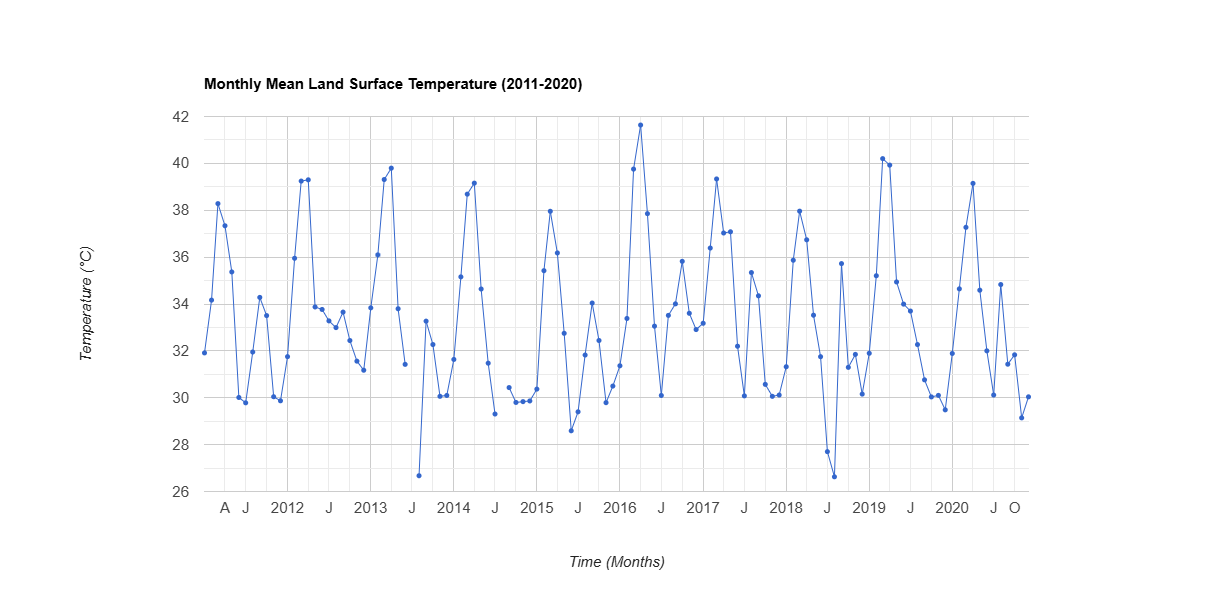

Source data for this figure (header and first rows):
system:time_start, undefined
Jan 1, 2011, 31.91
Feb 1, 2011, 34.16
Mar 1, 2011, 38.28
Apr 1, 2011, 37.34
May 1, 2011, 35.37
Jun 1, 2011, 30.01
Jul 1, 2011, 29.78
Aug 1, 2011, 31.95
Sep 1, 2011, 34.28
Oct 1, 2011, 33.51
Nov 1, 2011, 30.04
Dec 1, 2011, 29.87
Jan 1, 2012, 31.75
Feb 1, 2012, 35.95
Mar 1, 2012, 39.24
Apr 1, 2012, 39.3
May 1, 2012, 33.87
Jun 1, 2012, 33.77
Jul 1, 2012, 33.28
Aug 1, 2012, 32.99
Sep 1, 2012, 33.66
Oct 1, 2012, 32.44
Nov 1, 2012, 31.56
Dec 1, 2012, 31.17
Jan 1, 2013, 33.84
Feb 1, 2013, 36.09
Mar 1, 2013, 39.31
Apr 1, 2013, 39.8
May 1, 2013, 33.8
Jun 1, 2013, 31.43
Jul 1, 2013, 
Aug 1, 2013, 26.67
Sep 1, 2013, 33.27
Oct 1, 2013, 32.27
Nov 1, 2013, 30.06
Dec 1, 2013, 30.1
Jan 1, 2014, 31.64
Feb 1, 2014, 35.16
Mar 1, 2014, 38.69
Apr 1, 2014, 39.16
May 1, 2014, 34.64
Jun 1, 2014, 31.48
Jul 1, 2014, 29.31
Aug 1, 2014, 
Sep 1, 2014, 30.43
Oct 1, 2014, 29.8
Nov 1, 2014, 29.83
Dec 1, 2014, 29.86
Jan 1, 2015, 30.37
Feb 1, 2015, 35.42
Mar 1, 2015, 37.96
Apr 1, 2015, 36.18
May 1, 2015, 32.75
Jun 1, 2015, 28.59
Jul 1, 2015, 29.4
Aug 1, 2015, 31.82
Sep 1, 2015, 34.04
Oct 1, 2015, 32.44
Nov 1, 2015, 29.79
Dec 1, 2015, 30.5
... 60 more rows
